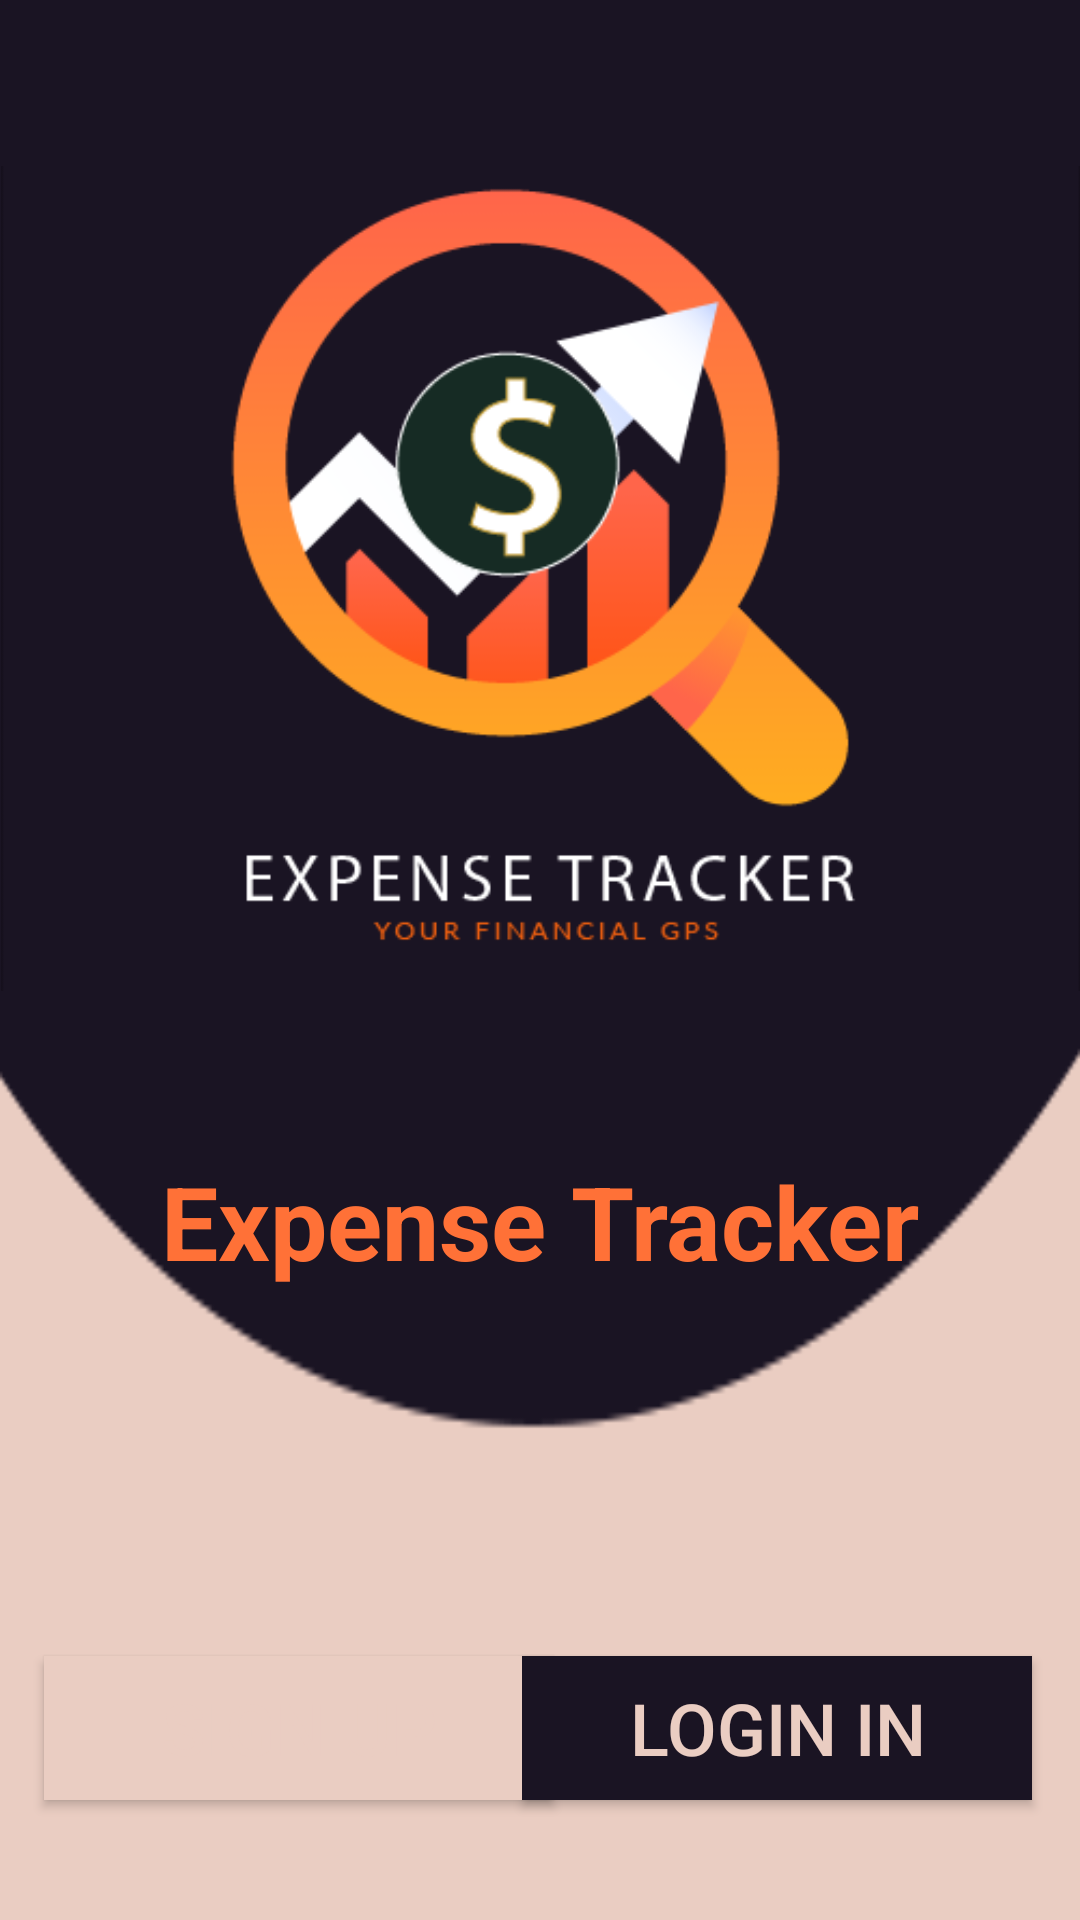

Reconstruct the res/layout file that produces this screen, plus the resources it refers to.
<!-- AndroidManifest.xml: application theme Base.Theme.ExpenseTrackerApp -->
<!-- res/layout/activity_welcome.xml -->
<?xml version="1.0" encoding="utf-8"?>
<androidx.constraintlayout.widget.ConstraintLayout
    xmlns:android="http://schemas.android.com/apk/res/android"
    xmlns:app="http://schemas.android.com/apk/res-auto"
    xmlns:tools="http://schemas.android.com/tools"
    android:layout_width="match_parent"
    android:layout_height="match_parent"
    tools:context=".WelcomeActivity"
    android:background="@drawable/main_background">

    <ImageView
        android:id="@+id/imageView"
        android:layout_width="wrap_content"
        android:layout_height="wrap_content"
        android:layout_marginStart="80dp"
        android:layout_marginTop="40dp"
        android:layout_marginEnd="81dp"
        android:layout_marginBottom="490dp"
        app:layout_constraintBottom_toBottomOf="parent"
        app:layout_constraintEnd_toEndOf="parent"
        app:layout_constraintHorizontal_bias="0.496"
        app:layout_constraintStart_toStartOf="parent"
        app:layout_constraintTop_toTopOf="parent"
        app:layout_constraintVertical_bias="0.142"
        app:srcCompat="@drawable/welcome_logo" />

    <TextView
        android:id="@+id/textView"
        android:layout_width="wrap_content"
        android:layout_height="wrap_content"
        android:layout_marginTop="0dp"
        android:text="@string/app_name"
        android:textColor="@color/expense_orange"
        android:textSize="34sp"
        android:textStyle="bold"
        app:layout_constraintBottom_toBottomOf="parent"
        app:layout_constraintEnd_toEndOf="parent"
        app:layout_constraintStart_toStartOf="parent"
        app:layout_constraintTop_toBottomOf="@+id/imageView"
        app:layout_constraintVertical_bias="0.0" />

    <Button
        android:id="@+id/btn_sign_in"
        android:layout_width="170dp"
        android:layout_height="wrap_content"
        android:layout_marginStart="16dp"
        android:layout_marginBottom="40dp"
        android:background="@color/expense_background"
        android:text="@string/sign_up"
        android:textColor="@color/expense_background"
        android:textSize="24sp"
        app:layout_constraintBottom_toBottomOf="parent"
        app:layout_constraintEnd_toStartOf="@+id/btn_login"
        app:layout_constraintHorizontal_bias="0.122"
        app:layout_constraintStart_toStartOf="parent" />

    <Button
        android:id="@+id/btn_login"
        android:layout_width="170dp"
        android:layout_height="wrap_content"
        android:layout_marginEnd="16dp"
        android:layout_marginBottom="40dp"
        android:background="@color/expense_primary"
        android:text="@string/login_in"
        android:textColor="@color/expense_background"
        android:textSize="24sp"
        app:layout_constraintBottom_toBottomOf="parent"
        app:layout_constraintEnd_toEndOf="parent" />
</androidx.constraintlayout.widget.ConstraintLayout>
<!-- resources referenced by this layout -->
<resources>
  <color name="expense_background">#FFEACDC2</color>
  <color name="expense_orange">#FFff7137</color>
  <color name="expense_primary">#FF1A1423</color>
  <!-- drawable main_background: png bitmap (drawable, 5052 bytes) -->
  <!-- drawable welcome_logo: png bitmap (drawable, 23895 bytes) -->
  <string name="app_name">Expense Tracker</string>
  <string name="login_in">Login in</string>
  <string name="sign_up">Sign Up</string>
  <style name="Base.Theme.ExpenseTrackerApp" parent="Theme.MaterialComponents.DayNight.DarkActionBar">
          
          <item name="windowActionBar">false</item>
          <item name="windowNoTitle">true</item>
          
          <item name="colorPrimary">@color/expense_primary</item>
          <item name="colorPrimaryVariant">@color/expense_primary_variant</item>
          <item name="colorOnPrimary">@color/expense_text_on_primary</item> 
  
          
          <item name="colorSecondary">@color/expense_secondary</item>
          <item name="colorSecondaryVariant">@color/expense_secondary_variant</item>
          <item name="colorOnSecondary">@color/expense_text_on_secondary</item> 
  
          
          <item name="android:statusBarColor">?attr/colorPrimaryVariant</item>
  
          
          <item name="android:windowBackground">@color/expense_background</item>
  
      </style>
  <color name="expense_primary_variant">#FF221c2a</color>
  <color name="expense_text_on_primary">#FFEACDC2</color>
  <color name="expense_secondary">#FF774C60</color>
  <color name="expense_secondary_variant">#FFB75D69</color>
  <color name="expense_text_on_secondary">#FFFFFFFF</color>
</resources>
